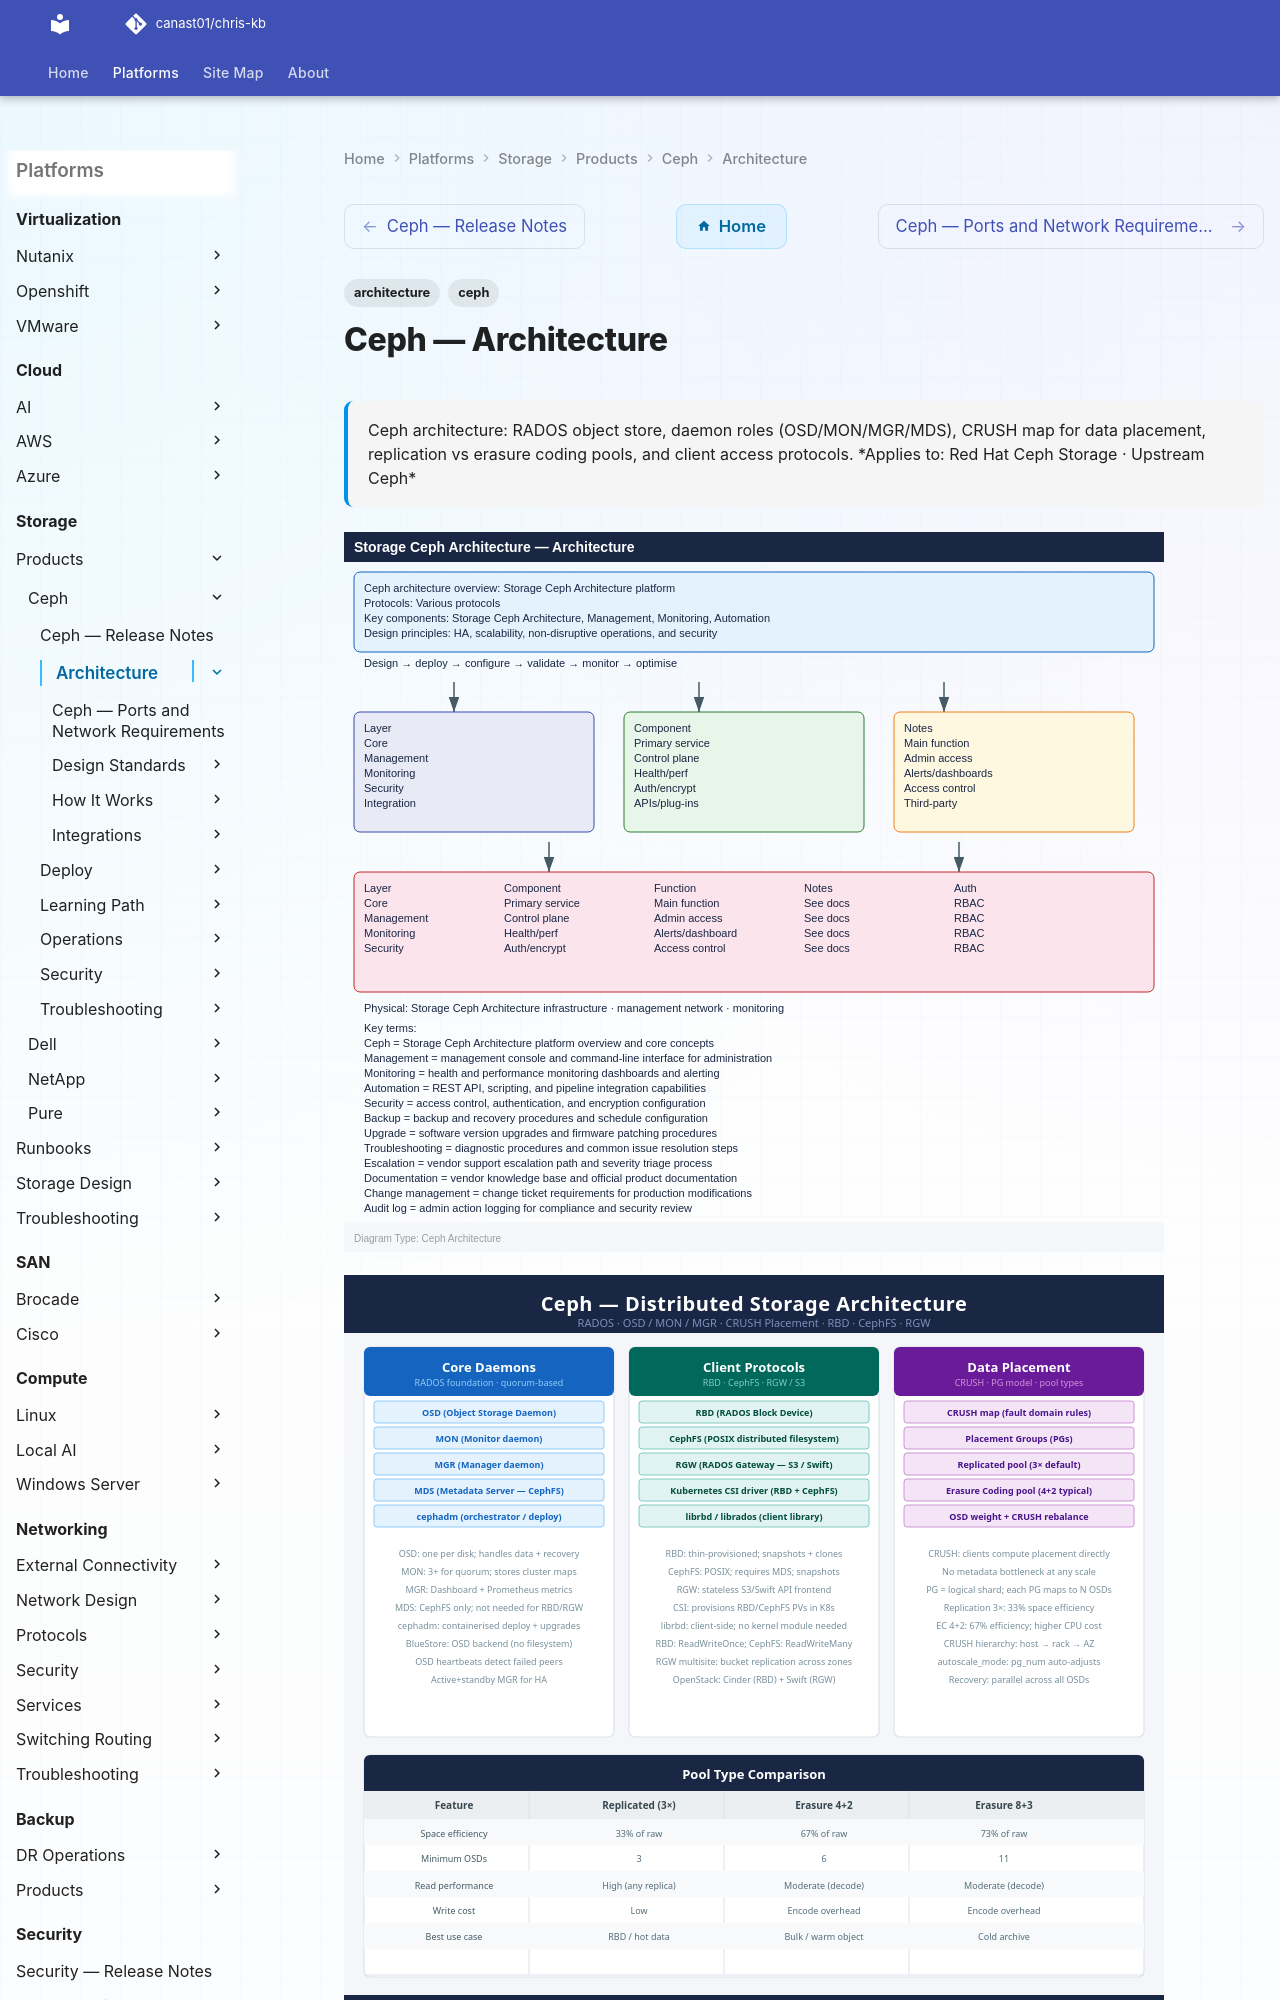

repository: canast01/chris-kb · page: storage/products/ceph/architecture/index.html · generator: mkdocs

---
tags:
  - architecture
  - ceph
description: "Ceph architecture: RADOS object store, daemon roles (OSD/MON/MGR/MDS), CRUSH map for data placement, replication vs erasure coding pools, and client..."
---
